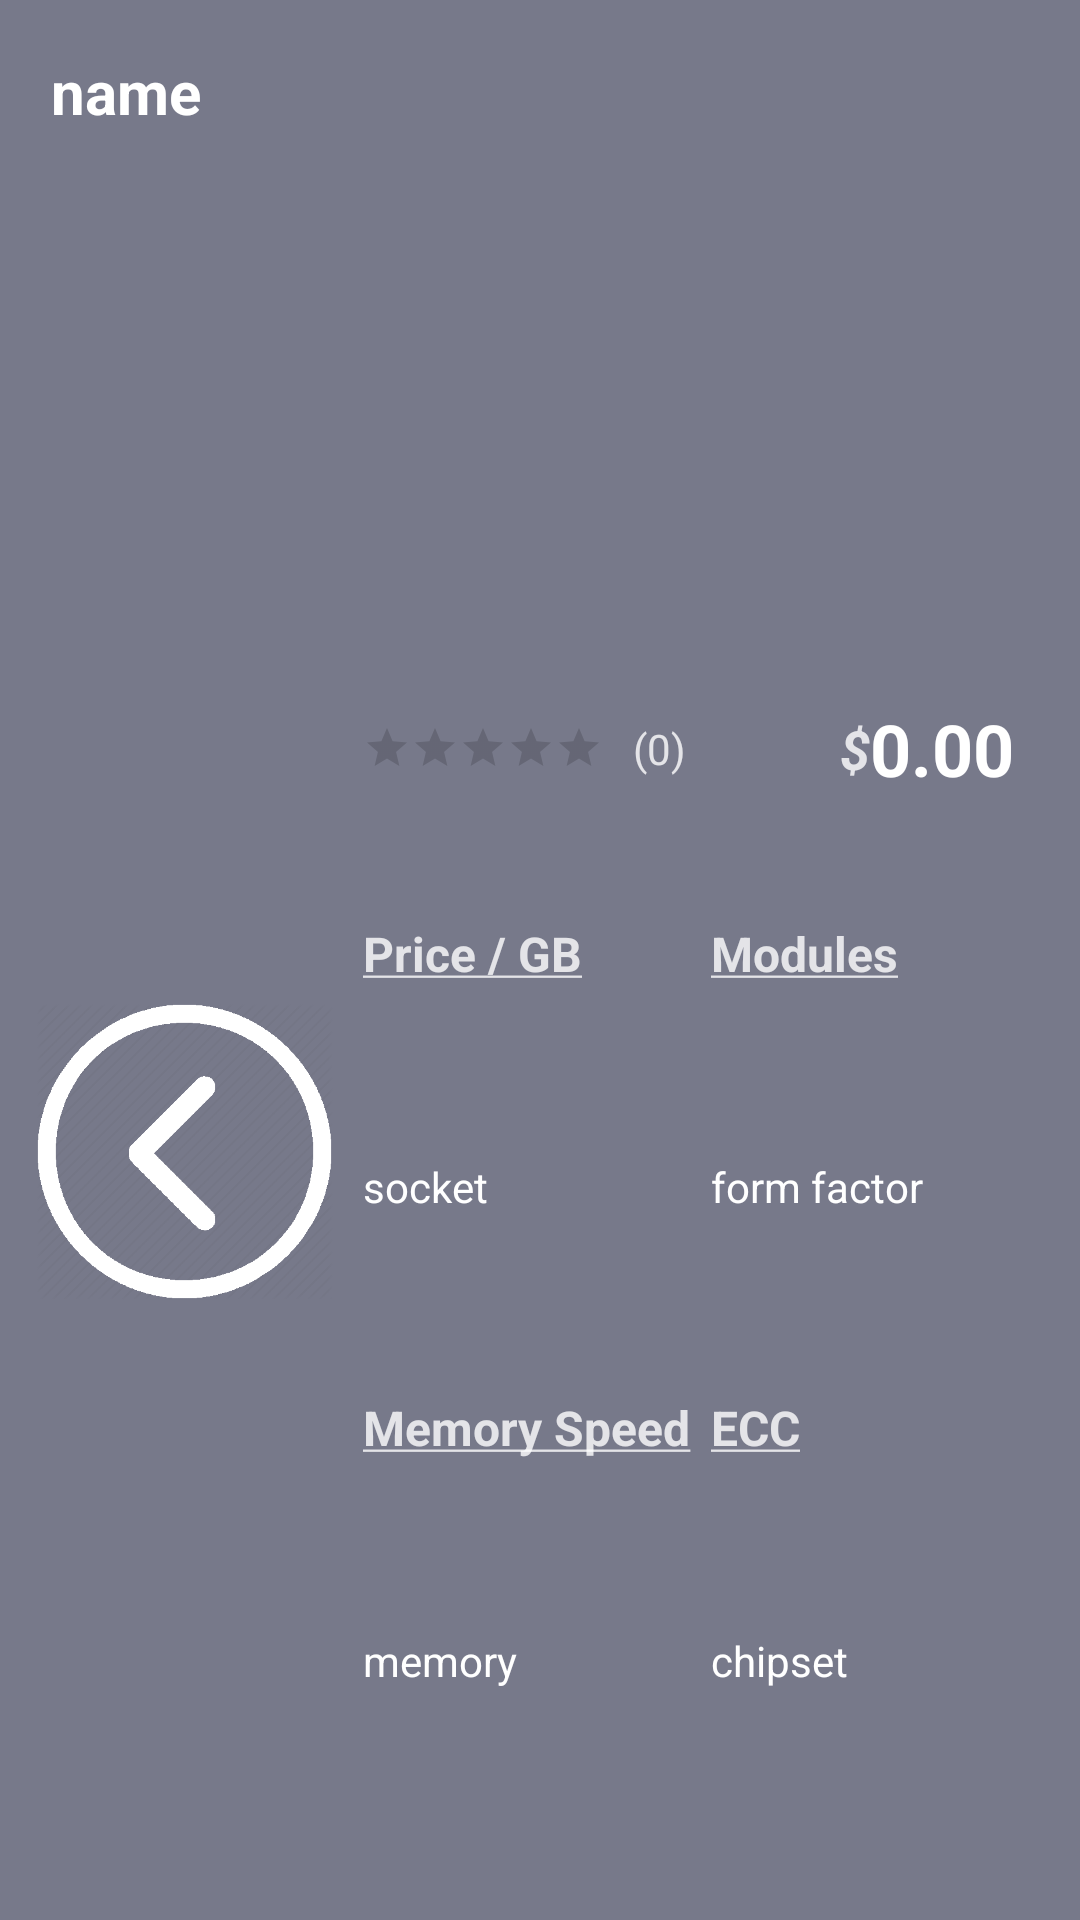

Produce the Android XML layout that renders to this screen, including the resource entries it uses.
<!-- AndroidManifest.xml: application theme AppTheme -->
<!-- res/layout/memory_selection_template.xml -->
<LinearLayout xmlns:android="http://schemas.android.com/apk/res/android"
    xmlns:app="http://schemas.android.com/apk/res-auto"
    android:layout_width="match_parent"
    android:layout_height="190dp"
    android:layout_margin="5dp"
    android:padding="7dp"
    android:background="#B340445c"
    android:foreground="?android:attr/selectableItemBackground"
    android:clickable="true"
    android:orientation="vertical">

    <LinearLayout
        android:layout_width="match_parent"
        android:layout_height="0dp"
        android:layout_weight=".22"
        android:orientation="horizontal">

        <TextView
            android:id="@+id/product_name_label"
            android:layout_width="0dp"
            android:layout_height="match_parent"
            android:layout_weight=".8"
            android:layout_marginLeft="10dp"
            android:layout_marginTop="10dp"
            android:text="name"
            android:textColor="#FFFFFF"
            android:textSize="20sp"
            android:textStyle="bold" />

        <Button
            android:id="@+id/add_to_build"
            android:layout_width="0dp"
            android:layout_height="wrap_content"
            android:layout_weight=".2"
            android:layout_margin="5dp"
            android:background="@drawable/build_part_button"
            android:textColor="#FFFFFF"
            android:textSize="18sp"
            android:textStyle="bold"
            android:visibility="gone"
            android:text="@string/add_to_build" />


    </LinearLayout>

    <LinearLayout
        android:layout_width="match_parent"
        android:layout_height="0dp"
        android:layout_weight=".78"
        android:paddingBottom="10dp"
        android:orientation="horizontal">


    <ImageView
            android:id="@+id/product_image"
            android:layout_width="0dp"
            android:layout_height="match_parent"
            android:layout_marginRight="10dp"
            android:layout_marginLeft="5dp"
            android:layout_weight=".3"
            android:background="@android:color/transparent"
            android:gravity="center_vertical|center_horizontal"
            android:scaleType="fitCenter"
            app:srcCompat="@drawable/back_button" />

        <LinearLayout
            android:layout_width="0dp"
            android:layout_height="match_parent"
            android:layout_weight=".7"
            android:background="@android:color/transparent"
            android:orientation="vertical">

            <LinearLayout
                android:layout_width="match_parent"
                android:layout_height="0dp"
                android:layout_weight=".1"
                android:orientation="horizontal">

            </LinearLayout>

            <LinearLayout
                android:layout_width="match_parent"
                android:layout_height="0dp"
                android:layout_weight=".2"
                android:orientation="horizontal">

                <RatingBar
                    android:id="@+id/rating_bar"
                    style="?android:attr/ratingBarStyleSmall"
                    android:layout_width="wrap_content"
                    android:layout_height="wrap_content"
                    android:layout_gravity="center"
                    android:backgroundTint="@color/colorAccent"
                    android:isIndicator="true"
                    android:numStars="5"
                    android:progressTint="@color/colorAccent"
                    android:rating="0"
                    android:secondaryProgressTint="@color/colorAccent"
                    android:stepSize="0.1" />

                <TextView
                    android:id="@+id/rating_count"
                    android:layout_width="wrap_content"
                    android:layout_height="wrap_content"
                    android:layout_gravity="center"
                    android:layout_weight="1"
                    android:paddingLeft="10dp"
                    android:text="(0)"
                    android:textColor="#CCFFFFFF" />

                <TextView
                    android:id="@+id/currency_symbol"
                    android:layout_width="wrap_content"
                    android:layout_height="wrap_content"
                    android:layout_gravity="center_vertical|right"
                    android:paddingLeft="5dp"
                    android:text="$"
                    android:textColor="#CCFFFFFF"
                    android:textSize="18sp"
                    android:textStyle="bold|italic" />

                <TextView
                    android:id="@+id/price_value"
                    android:layout_width="wrap_content"
                    android:layout_height="wrap_content"
                    android:layout_gravity="center_vertical|right"
                    android:layout_marginRight="15dp"
                    android:text="0.00"
                    android:textColor="#FFFFFF"
                    android:textSize="24sp"
                    android:textStyle="bold" />

            </LinearLayout>

            <LinearLayout
                android:layout_width="match_parent"
                android:layout_height="0dp"
                android:layout_marginTop="5dp"
                android:layout_weight=".6"
                android:orientation="vertical">

                <LinearLayout
                    android:layout_width="match_parent"
                    android:layout_height="match_parent"
                    android:orientation="horizontal">

                    <LinearLayout
                        android:layout_width="0dp"
                        android:layout_height="match_parent"
                        android:layout_weight=".75"
                        android:orientation="vertical">

                        <LinearLayout
                            android:layout_width="match_parent"
                            android:layout_height="0dp"
                            android:layout_weight=".25"
                            android:orientation="horizontal">

                            <TextView
                                android:id="@+id/socket_label"
                                android:layout_width="0dp"
                                android:layout_height="wrap_content"
                                android:layout_weight=".5"
                                android:text="@string/price_gb_label"
                                android:textColor="#CCFFFFFF"
                                android:textSize="16dp"
                                android:textStyle="bold" />

                            <TextView
                                android:id="@+id/form_label"
                                android:layout_width="0dp"
                                android:layout_height="wrap_content"
                                android:layout_weight=".5"
                                android:text="@string/modules_factor"
                                android:textColor="#CCFFFFFF"
                                android:textSize="16dp"
                                android:textStyle="bold" />
                        </LinearLayout>

                        <LinearLayout
                            android:layout_width="match_parent"
                            android:layout_height="0dp"
                            android:layout_weight=".25"
                            android:orientation="horizontal">

                            <TextView
                                android:id="@+id/price_gb_value"
                                android:layout_width="0dp"
                                android:layout_height="wrap_content"
                                android:layout_weight=".5"
                                android:text="socket"
                                android:textColor="#FFFFFF"
                                android:textSize="14sp" />

                            <TextView
                                android:id="@+id/modules_value"
                                android:layout_width="0dp"
                                android:layout_height="wrap_content"
                                android:layout_weight=".5"
                                android:text="form factor"
                                android:textColor="#FFFFFF"
                                android:textSize="14sp" />
                        </LinearLayout>

                        <LinearLayout
                            android:layout_width="match_parent"
                            android:layout_height="0dp"
                            android:layout_weight=".25"
                            android:orientation="horizontal">

                            <TextView
                                android:id="@+id/memory_label"
                                android:layout_width="0dp"
                                android:layout_height="wrap_content"
                                android:layout_weight=".5"
                                android:text="@string/memory_speed_u_label"
                                android:textColor="#CCFFFFFF"
                                android:textSize="16dp"
                                android:textStyle="bold" />

                            <TextView
                                android:id="@+id/chipset_label"
                                android:layout_width="0dp"
                                android:layout_height="wrap_content"
                                android:layout_weight=".5"
                                android:text="@string/ecc_reg_label"
                                android:textColor="#CCFFFFFF"
                                android:textSize="16dp"
                                android:textStyle="bold" />
                        </LinearLayout>

                        <LinearLayout
                            android:layout_width="match_parent"
                            android:layout_height="0dp"
                            android:layout_weight=".25"
                            android:orientation="horizontal">

                            <TextView
                                android:id="@+id/memory_speed_value"
                                android:layout_width="0dp"
                                android:layout_height="wrap_content"
                                android:layout_weight=".5"
                                android:text="memory"
                                android:textColor="#FFFFFF"
                                android:textSize="14sp" />

                            <TextView
                                android:id="@+id/ecc_value"
                                android:layout_width="0dp"
                                android:layout_height="wrap_content"
                                android:layout_weight=".5"
                                android:text="chipset"
                                android:textColor="#FFFFFF"
                                android:textSize="14sp" />

                        </LinearLayout>
                    </LinearLayout>

                </LinearLayout>

            </LinearLayout>

        </LinearLayout>
    </LinearLayout>

</LinearLayout>
<!-- resources referenced by this layout -->
<resources>
  <color name="colorAccent">#03DAC5</color>
  <!-- drawable back_button: png bitmap (drawable, 17374 bytes) -->
  <!-- drawable build_part_button (drawable) -->
  <?xml version="1.0" encoding="utf-8"?>
  <selector xmlns:android="http://schemas.android.com/apk/res/android" >
      <item android:state_pressed="true" >
          <shape android:shape="rectangle"  >
              <corners android:radius="10dp" />
              <stroke android:width="1dip" android:color="#4C4D7E" />
              <gradient android:angle="-90" android:startColor="#2c85b3" android:endColor="#2373AC"  />
          </shape>
      </item>
      <item android:state_focused="true">
          <shape android:shape="rectangle"  >
              <corners android:radius="10dp" />
              <stroke android:width="1dip" android:color="#4C4D7E" />
              <solid android:color="#4C4D7E"/>
          </shape>
      </item>
      <item >
          <shape android:shape="rectangle"  >
              <corners android:radius="10dp" />
              <stroke android:width="1dip" android:color="#4C4D7E" />
              <gradient android:angle="-90" android:startColor="#2c85c5" android:endColor="#2373AC" />
          </shape>
      </item>
  </selector>
  <string name="add_to_build">Add</string>
  <string name="ecc_reg_label"><u>ECC</u></string>
  <string name="memory_speed_u_label"><u>Memory Speed</u></string>
  <string name="modules_factor"><u>Modules</u></string>
  <string name="price_gb_label"><u>Price / GB</u></string>
  <style name="AppTheme" parent="Theme.AppCompat.Light.DarkActionBar">
          
          <item name="colorPrimary">@color/primaryBackground</item>
          <item name="colorPrimaryDark">@color/primaryBackground</item>
          <item name="colorAccent">@color/colorAccent</item>
      </style>
  <color name="primaryBackground">#191b2b</color>
</resources>
